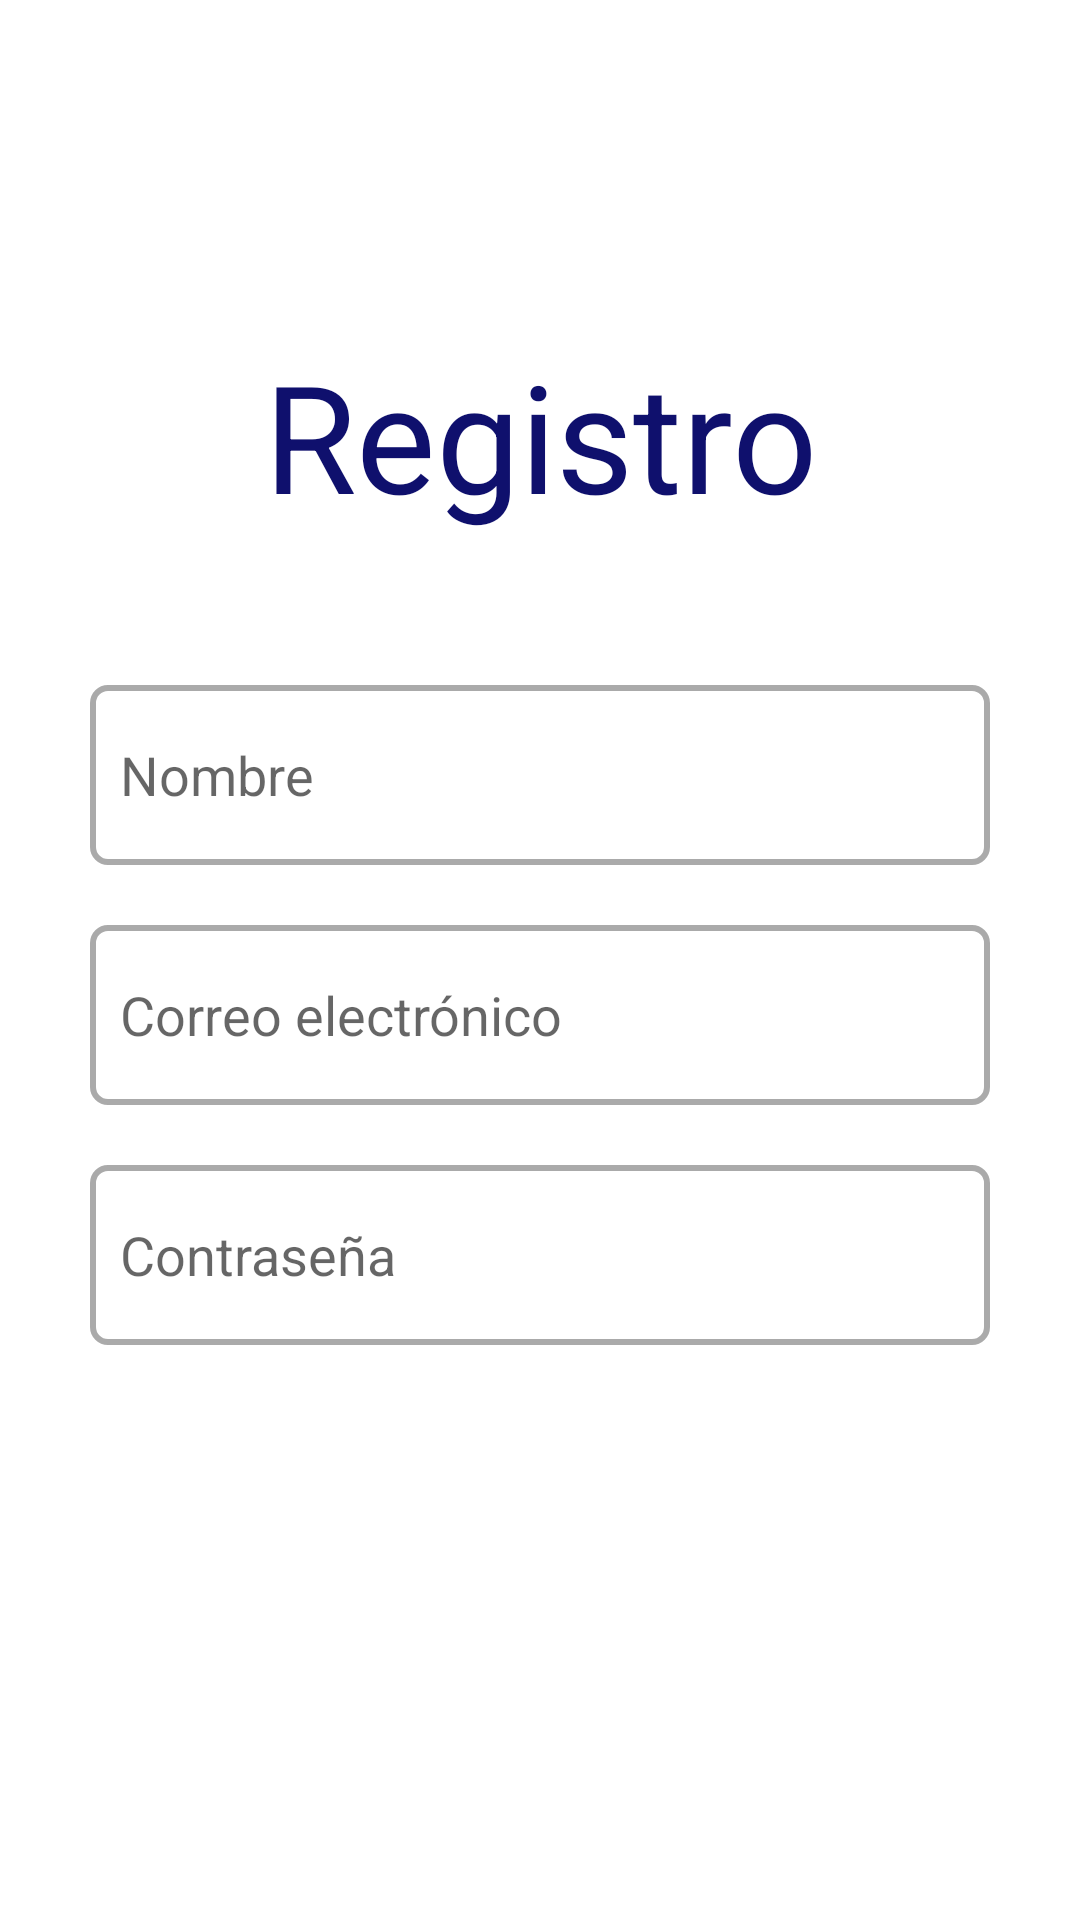

Produce the Android XML layout that renders to this screen, including the resource entries it uses.
<!-- AndroidManifest.xml: application theme Theme.AppCompat.Light.NoActionBar -->
<!-- res/layout/activity_registro.xml -->
<?xml version="1.0" encoding="utf-8"?>
<LinearLayout xmlns:android="http://schemas.android.com/apk/res/android"
xmlns:app="http://schemas.android.com/apk/res-auto"
xmlns:tools="http://schemas.android.com/tools"
android:layout_width="match_parent"
android:layout_height="match_parent"
android:background="#FFFFFF"
android:gravity="center"
android:padding="30dp"
android:orientation="vertical"
tools:context=".Registro">
    <TextView
        android:layout_marginTop="20dp"
        android:layout_width="match_parent"
        android:layout_height="wrap_content"
        android:textSize="50sp"
        android:gravity="center_horizontal"
        android:textColor="#0F106D"
        android:text="Registro"
        />
    <EditText
        android:layout_marginTop="50dp"
        android:layout_width="match_parent"
        android:layout_height="wrap_content"
        android:hint="Nombre"
        android:inputType="textPassword"
        android:background="@drawable/edit_text"
        android:padding="10dp"
        />

    <EditText
        android:layout_marginTop="20dp"
        android:layout_width="match_parent"
        android:layout_height="wrap_content"
        android:hint="Correo electrónico"
        android:inputType="textEmailAddress"
        android:background="@drawable/edit_text"
        android:padding="10dp"
        />

    <EditText
        android:layout_marginTop="20dp"
        android:layout_width="match_parent"
        android:layout_height="wrap_content"
        android:hint="Contraseña"
        android:inputType="textPassword"
        android:background="@drawable/edit_text"
        android:padding="10dp"
        />
    <Button
        android:layout_marginTop="40dp"
        android:layout_width="match_parent"
        android:text="REGISTRAR"
        android:background="@drawable/edit_button"
        android:layout_height="60dp"
        android:textColor="#FFFFFF"
        android:onClick="toMapa"
        />


</LinearLayout>
<!-- resources referenced by this layout -->
<resources>
  <!-- drawable edit_text (drawable) -->
  <?xml version="1.0" encoding="utf-8"?>
  <shape android:shape="rectangle" xmlns:android="http://schemas.android.com/apk/res/android">
      <corners android:radius="5dp"/>
  
      <stroke android:width="2dip" android:color="@android:color/darker_gray" />
      <size android:height="60dp"/>
  
  
  </shape>
</resources>
